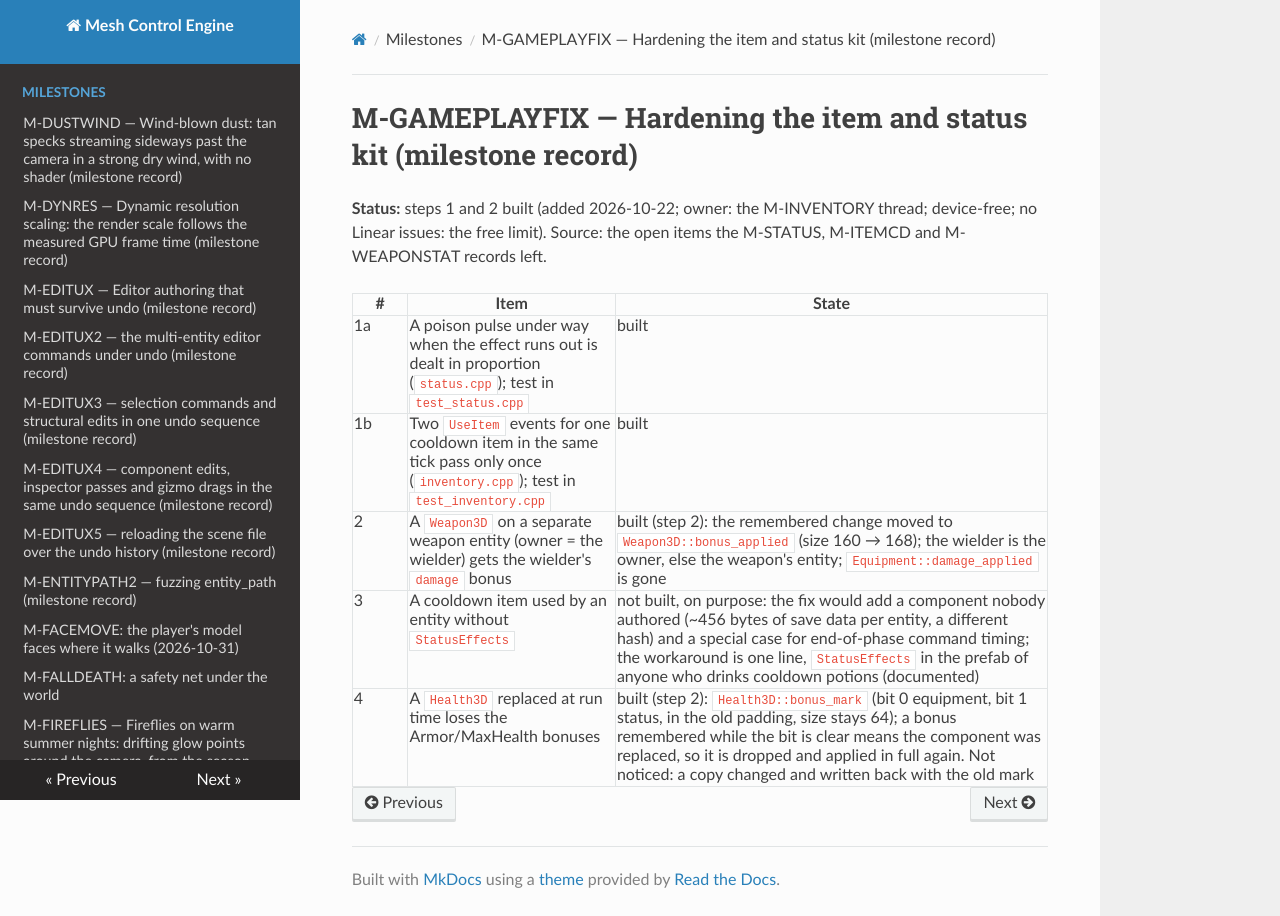

repository: sberkan09/mesh_control_engine · page: milestones/M-GAMEPLAYFIX/index.html · generator: mkdocs

# M-GAMEPLAYFIX — Hardening the item and status kit (milestone record)

**Status:** steps 1 and 2 built (added 2026-10-22; owner: the M-INVENTORY thread; device-free; no Linear issues: the free limit).
Source: the open items the M-STATUS, M-ITEMCD and M-WEAPONSTAT records left.

| # | Item | State |
|---|---|---|
| 1a | A poison pulse under way when the effect runs out is dealt in proportion (`status.cpp`); test in `test_status.cpp` | built |
| 1b | Two `UseItem` events for one cooldown item in the same tick pass only once (`inventory.cpp`); test in `test_inventory.cpp` | built |
| 2 | A `Weapon3D` on a separate weapon entity (owner = the wielder) gets the wielder's `damage` bonus | built (step 2): the remembered change moved to `Weapon3D::bonus_applied` (size 160 → 168); the wielder is the owner, else the weapon's entity; `Equipment::damage_applied` is gone |
| 3 | A cooldown item used by an entity without `StatusEffects` | not built, on purpose: the fix would add a component nobody authored (~456 bytes of save data per entity, a different hash) and a special case for end-of-phase command timing; the workaround is one line, `StatusEffects` in the prefab of anyone who drinks cooldown potions (documented) |
| 4 | A `Health3D` replaced at run time loses the Armor/MaxHealth bonuses | built (step 2): `Health3D::bonus_mark` (bit 0 equipment, bit 1 status, in the old padding, size stays 64); a bonus remembered while the bit is clear means the component was replaced, so it is dropped and applied in full again. Not noticed: a copy changed and written back with the old mark |
